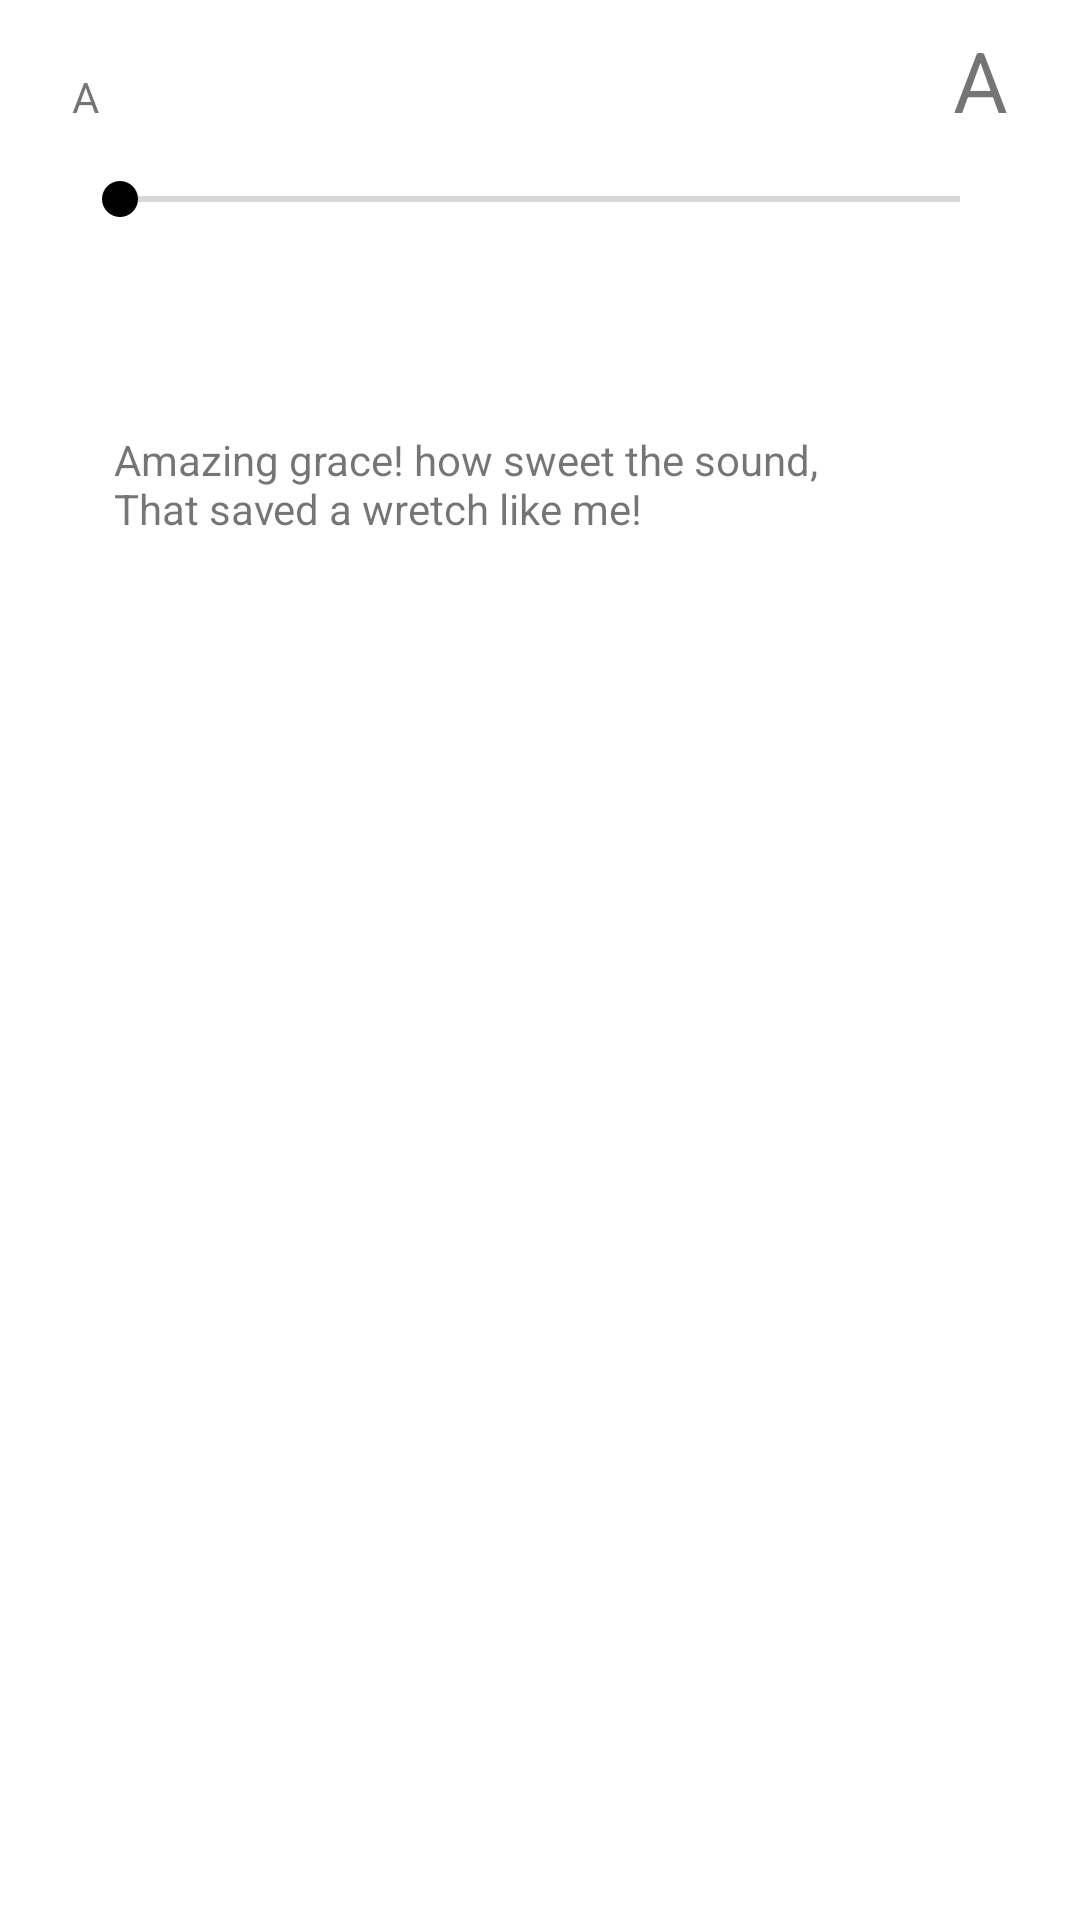

Reconstruct the res/layout file that produces this screen, plus the resources it refers to.
<!-- AndroidManifest.xml: fallback theme Theme.MaterialComponents.DayNight.NoActionBar -->
<!-- res/layout/dialog_text_size.xml -->
<?xml version="1.0" encoding="utf-8"?>
<LinearLayout xmlns:android="http://schemas.android.com/apk/res/android"
    android:layout_width="match_parent"
    android:layout_height="wrap_content"
    android:orientation="vertical"
    android:paddingStart="24dp"
    android:paddingTop="8dp"
    android:paddingEnd="24dp">

    <LinearLayout
        android:layout_width="match_parent"
        android:layout_height="wrap_content"
        android:gravity="bottom"
        android:orientation="horizontal">

        <TextView
            android:layout_width="wrap_content"
            android:layout_height="wrap_content"
            android:importantForAccessibility="no"
            android:text="@string/text_size_a"
            android:textColor="@color/set_muted"
            android:textSize="14sp" />

        <TextView
            android:id="@+id/sizeName"
            android:layout_width="0dp"
            android:layout_height="wrap_content"
            android:layout_weight="1"
            android:gravity="center"
            android:textColor="@color/set_primary"
            android:textSize="15sp"
            android:textStyle="bold" />

        <TextView
            android:layout_width="wrap_content"
            android:layout_height="wrap_content"
            android:importantForAccessibility="no"
            android:text="@string/text_size_a"
            android:textColor="@color/set_muted"
            android:textSize="28sp" />
    </LinearLayout>

    <SeekBar
        android:id="@+id/sizeSeek"
        android:layout_width="match_parent"
        android:layout_height="wrap_content"
        android:layout_marginTop="4dp"
        android:max="4"
        android:progressTint="@color/set_primary"
        android:thumbTint="@color/set_primary"
        android:paddingTop="8dp"
        android:paddingBottom="8dp" />

    <FrameLayout
        android:layout_width="match_parent"
        android:layout_height="wrap_content"
        android:minHeight="132dp"
        android:layout_marginTop="12dp"
        android:background="@drawable/settings_icon_bg">

        <TextView
            android:id="@+id/sizeSample"
            android:layout_width="match_parent"
            android:layout_height="wrap_content"
            android:layout_gravity="center_vertical"
            android:padding="14dp"
            android:text="@string/text_size_sample"
            android:textColor="@color/set_text" />
    </FrameLayout>
</LinearLayout>
<!-- resources referenced by this layout -->
<resources>
  <!-- drawable settings_icon_bg (drawable) -->
  <?xml version="1.0" encoding="utf-8"?>
  <shape xmlns:android="http://schemas.android.com/apk/res/android"><solid android:color="@color/set_tint"/><corners android:radius="12dp"/></shape>
  <string name="text_size_a" translatable="false">A</string>
  <string name="text_size_sample">Amazing grace! how sweet the sound,\nThat saved a wretch like me!</string>
</resources>
